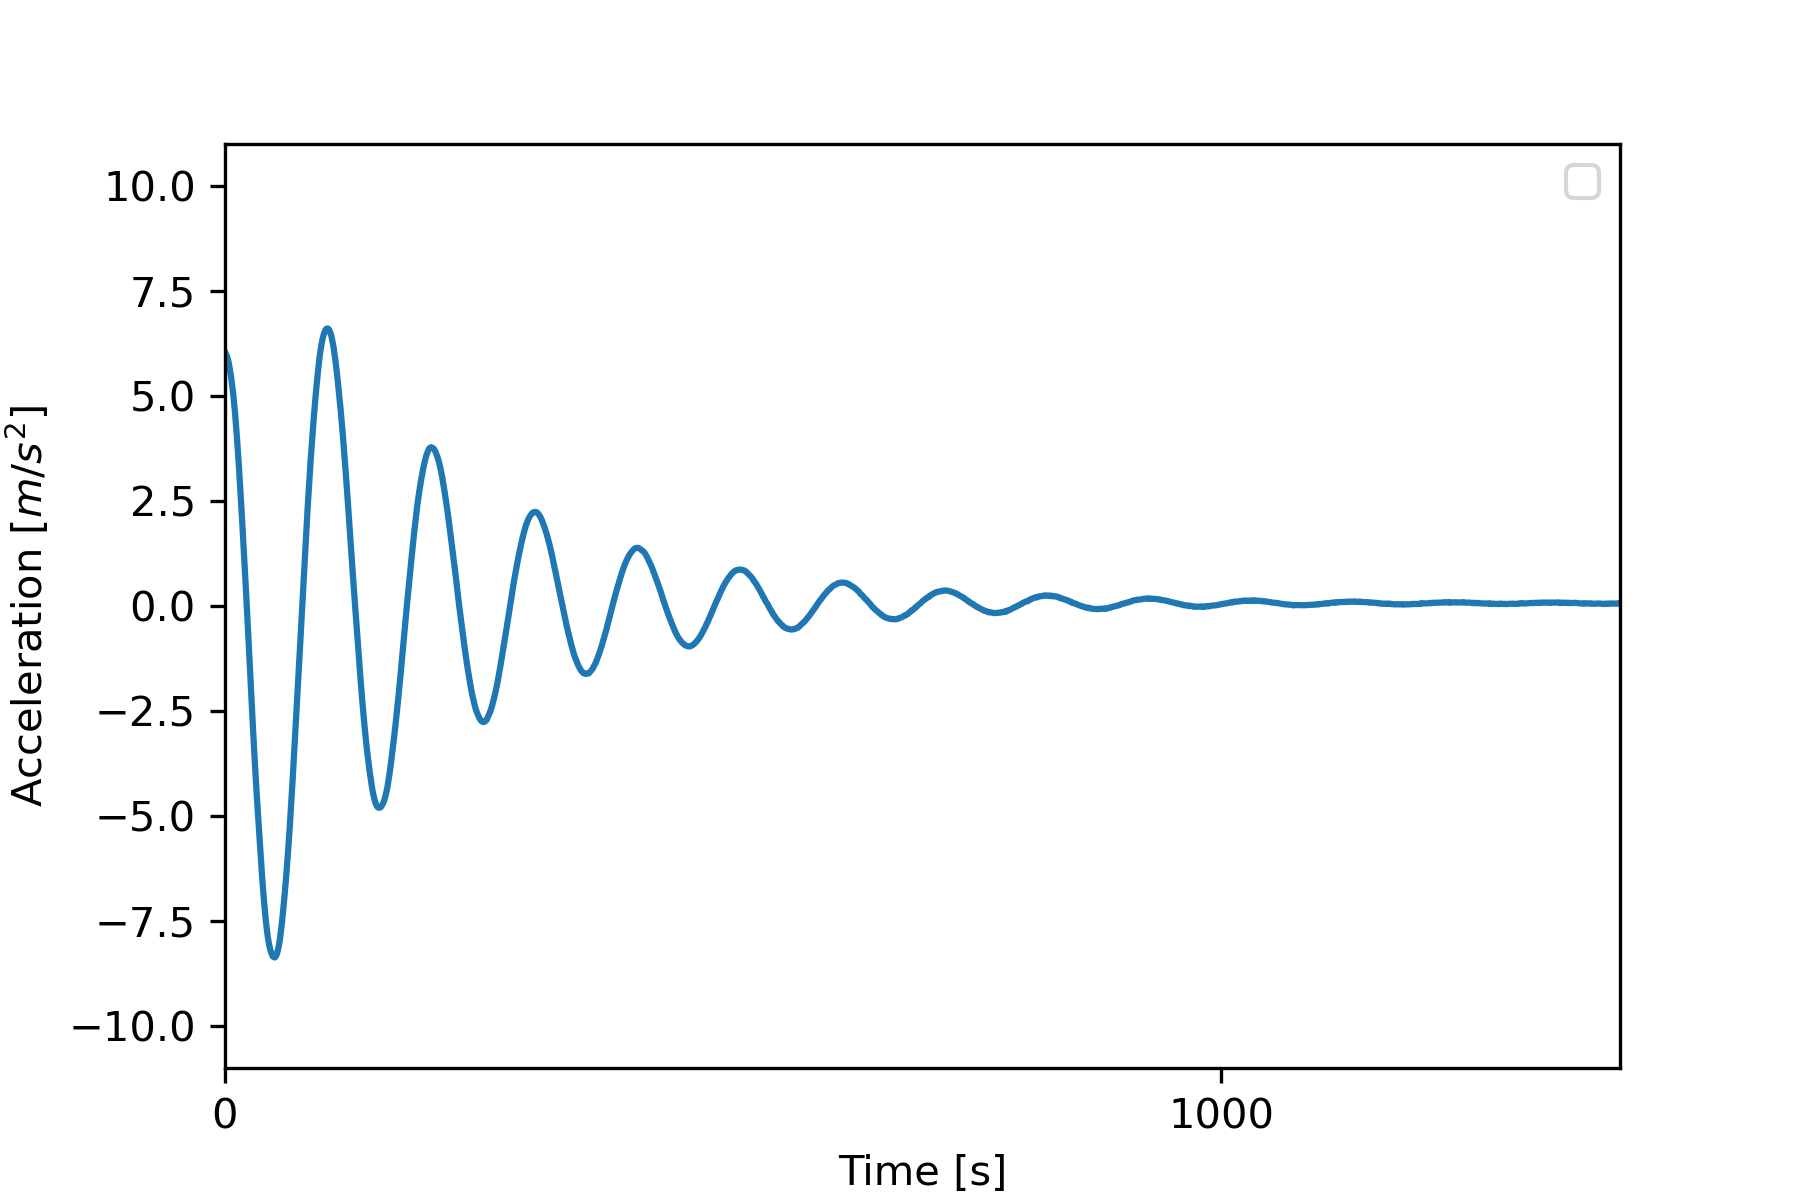

Source data for this figure (header and first rows):
1, 6.000586
2, 5.948
3, 5.867
4, 5.761
5, 5.623
6, 5.469
7, 5.292
8, 5.101
9, 4.871
10, 4.622
11, 4.326
12, 4.005
13, 3.665
14, 3.307
15, 2.924
16, 2.527
17, 2.12
18, 1.694
19, 1.268
20, 0.8326
21, 0.3972
22, -0.05742
23, -0.5216
24, -0.9953
25, -1.474
26, -1.957
27, -2.421
28, -2.871
29, -3.321
30, -3.742
31, -4.154
32, -4.555
33, -4.924
34, -5.292
35, -5.656
36, -6.015
37, -6.359
38, -6.685
39, -6.986
40, -7.25
41, -7.494
42, -7.704
43, -7.886
44, -8.029
45, -8.14
46, -8.23
47, -8.293
48, -8.345
49, -8.36
50, -8.369
51, -8.341
52, -8.288
53, -8.202
54, -8.092
55, -7.953
56, -7.771
57, -7.57
58, -7.34
59, -7.092
60, -6.828
61, -6.556
... 1,339 more rows
